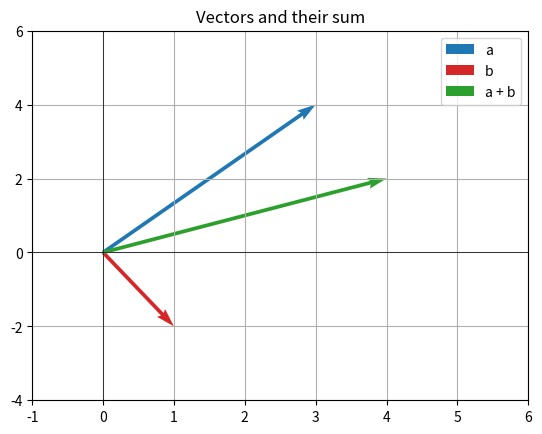

Python code for this plot:
import numpy as np

a = np.array([3, 4])
b = np.array([1, -2])
print("a =", a)
print("b =", b)
print("a + b =", a + b)
print("|a| =", np.linalg.norm(a))

# Dot product and angle between vectors
dot = np.dot(a, b)
cos_theta = dot / (np.linalg.norm(a) * np.linalg.norm(b))
angle_deg = np.degrees(np.arccos(cos_theta))
print(f"a · b = {dot}")
print(f"angle between a and b = {angle_deg:.1f}°")

import matplotlib.pyplot as plt

plt.quiver(0, 0, a[0], a[1], angles="xy", scale_units="xy", scale=1, color="tab:blue", label="a")
plt.quiver(0, 0, b[0], b[1], angles="xy", scale_units="xy", scale=1, color="tab:red", label="b")
plt.quiver(0, 0, *(a + b), angles="xy", scale_units="xy", scale=1, color="tab:green", label="a + b")
plt.xlim(-1, 6)
plt.ylim(-4, 6)
plt.axhline(0, color="black", linewidth=0.5)
plt.axvline(0, color="black", linewidth=0.5)
plt.grid(True)
plt.legend()
plt.title("Vectors and their sum")
plt.show()
